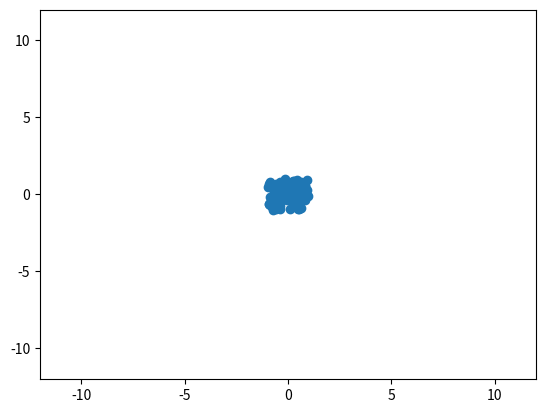

The script that saved this image:
import numpy as np
import matplotlib.pyplot as plt
from matplotlib.animation import FuncAnimation

# Constants
L = 10.0  # Size of the box
N = 100   # Number of water molecules
dt = 0.01 # Time step
steps = 1000 # Number of simulation steps
decay = 0.8
epsilon = 1.0  # Lennard-Jones potential depth
sigma = 1.0    # Lennard-Jones potential length scale

# Initialize positions and velocities randomly
positions = 2 * np.random.rand(N, 2) - 1
velocities = np.zeros([N, 2])

# Create a figure and axis for the plot
fig, ax = plt.subplots()
ax.set_xlim(-L - 2, L + 2)
ax.set_ylim(-L - 2, L + 2)
scat = ax.scatter(positions[:,0], positions[:,1])


def applyGravity():
    global positions, velocities
    
    # Add Gravity
    for i in range(N):
        velocities[i, 1] -= 9.8

def resolveCollisions():
    global positions, velocities

    for i in range(N):
        for j in range(2):
            if positions[i, j] > L:
                positions[i, j] = L - 0.1
                velocities[i, j] *= -decay
            elif positions[i, j] < -L:
                positions[i, j] = - L + 0.1
                velocities[i, j] *= -decay

# Update function for the animation
def update(frame):
    global positions, velocities
    
    # Update positions
    positions += velocities * dt
    
    # Apply boundary conditions
    resolveCollisions()

    applyGravity()

    # Update scatter plot
    scat.set_offsets(positions)

# Create animation
ani = FuncAnimation(fig, update, frames=steps, interval=50)

plt.show()
